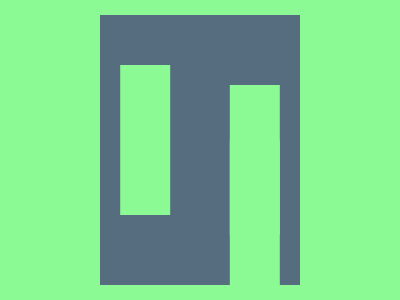

Give the HTML and CSS whose rendering is this image.


<style>*{background:#556D7F;color:8BFA94;box-shadow:-58q 0,58q 5vw,58q 80q,0 0 0 7em;margin:15 100;*{margin:50 75 70;font:0''}}</style>
